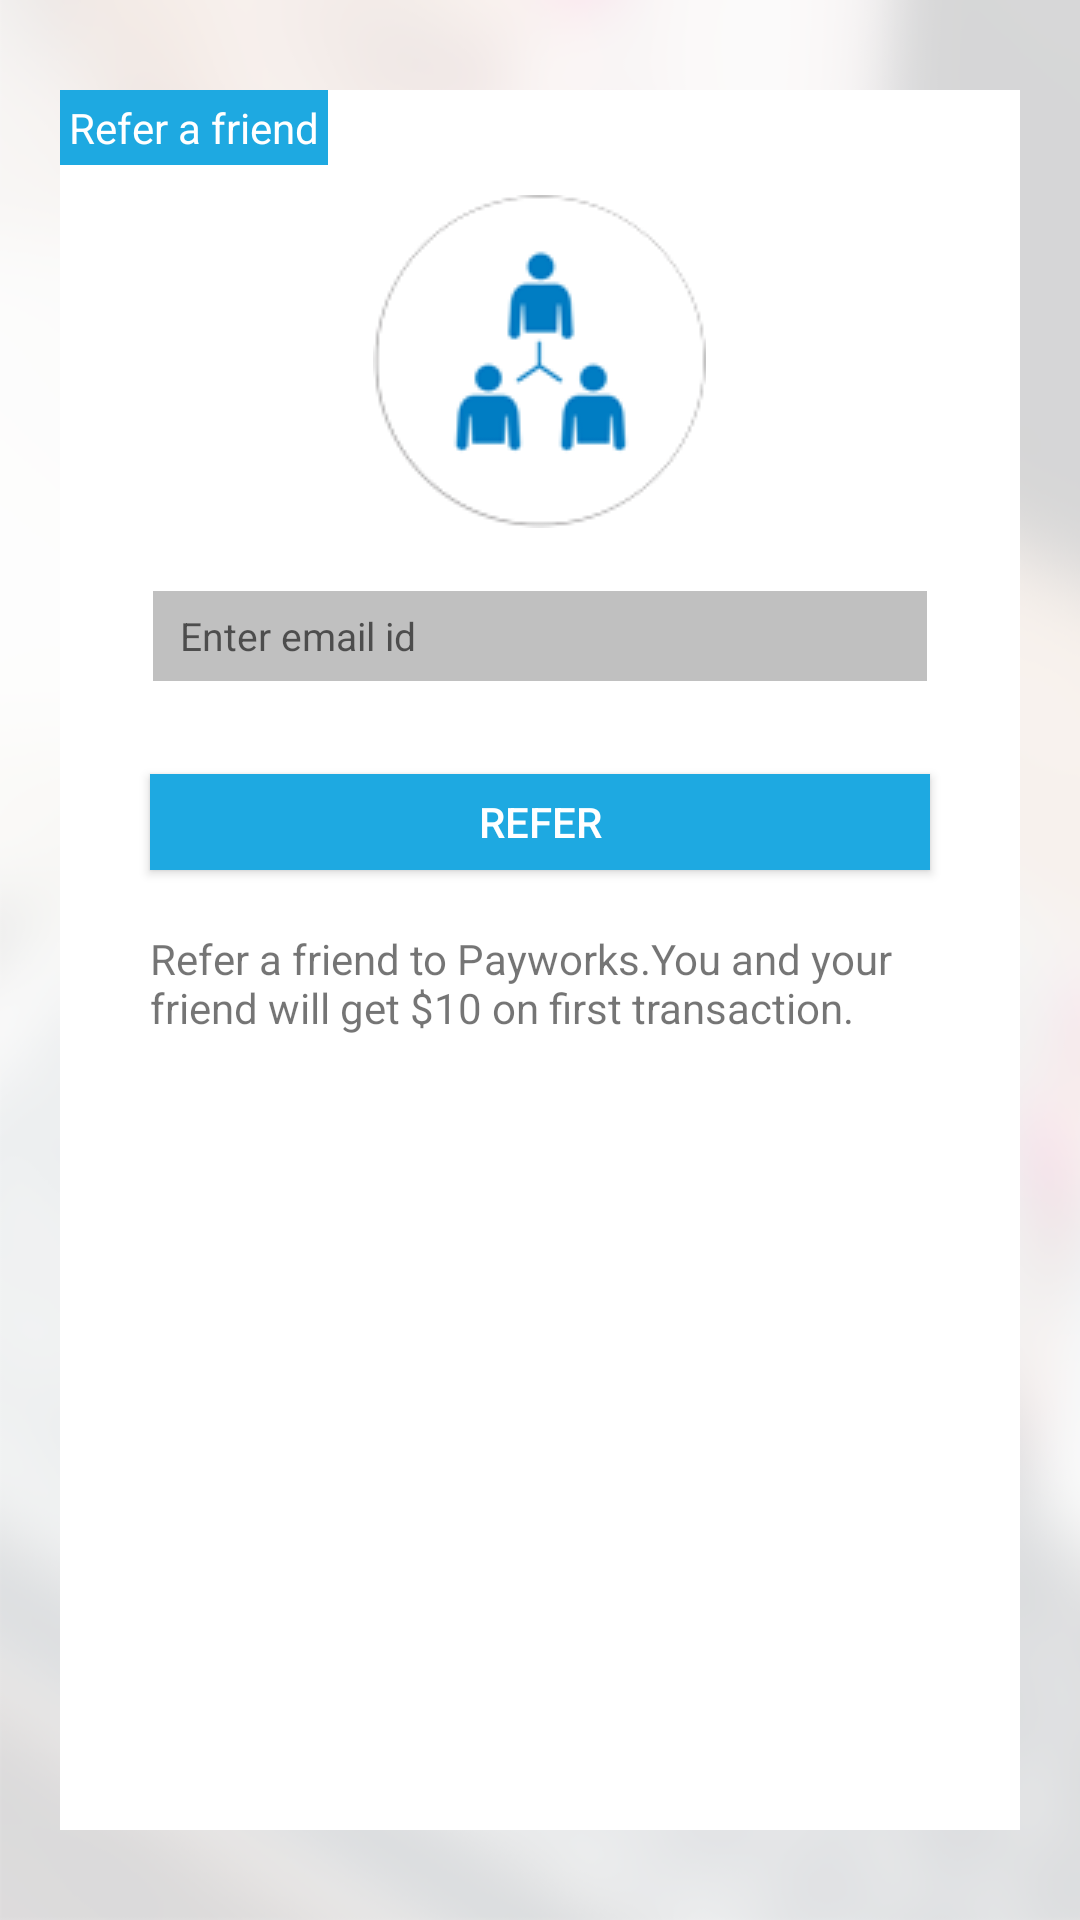

Layout XML and referenced resources for this Android screen:
<!-- AndroidManifest.xml: application theme AppTheme -->
<!-- res/layout/fragment_refer_a_friend.xml -->
<LinearLayout xmlns:android="http://schemas.android.com/apk/res/android"
    xmlns:tools="http://schemas.android.com/tools"
    xmlns:app="http://schemas.android.com/apk/res-auto"
    android:id="@+id/activity_registration"
    android:layout_width="match_parent"
    android:layout_height="match_parent"
    android:orientation="vertical"
    android:background="@drawable/all_screens_bg"
    tools:context="com.payworks.ui.fragments.MyProfileFragment">

    <LinearLayout
        android:layout_width="match_parent"
        android:layout_height="match_parent"
        android:layout_marginTop="30dp"
        android:orientation="vertical"
        android:background="@color/white"
        android:layout_marginStart="20dp"
        android:layout_marginEnd="20dp"
        android:layout_marginBottom="30dp">

        <TextView
            android:layout_width="wrap_content"
            android:layout_height="wrap_content"
            android:textColor="@color/white"
            android:padding="3dp"
            android:text="@string/refer_a_friend"
            android:background="@color/theme_primary_dark"/>

        <ImageView
            android:layout_width="wrap_content"
            android:layout_height="wrap_content"
            android:layout_marginTop="10dp"
            android:layout_gravity="center_horizontal"
            android:background="@drawable/refer_friend"/>

     

        <EditText
            android:id="@+id/user_email"
            android:layout_width="match_parent"
            android:layout_height="32dp"
            android:paddingStart="10dp"
            android:paddingEnd="10dp"
            android:lines="1"
            android:textColor="@color/text_color"
            android:textStyle="normal"
            android:layout_marginTop="20dp"
            android:textSize="13sp"
            android:layout_marginStart="30dp"
            android:layout_marginEnd="30dp"
            android:background="@drawable/rectangular_background_grey"
            android:hint="@string/hint_email"
            android:layout_gravity="center_horizontal"
            android:inputType="textEmailAddress" />

        <Button
            android:id="@+id/refer_button"
            android:layout_width="match_parent"
            android:layout_height="32dp"
            android:layout_marginTop="30dp"
            android:layout_marginStart="30dp"
            android:text="REFER"
            android:background="@color/theme_primary_dark"
            android:textColor="@color/white"
            android:layout_marginEnd="30dp"
            />

        <TextView
            android:layout_width="wrap_content"
            android:layout_height="wrap_content"
            android:layout_marginTop="20dp"
            android:layout_marginBottom="10dp"
            android:layout_marginStart="30dp"
            android:layout_marginEnd="30dp"
            android:layout_gravity="center"
            android:text="@string/refer_a_friend_to_payworks"/>
    </LinearLayout>

</LinearLayout>
<!-- resources referenced by this layout -->
<resources>
  <color name="text_color">#757577</color>
  <color name="theme_primary_dark">#1ea9e1</color>
  <color name="white">#FFFFFF</color>
  <!-- drawable all_screens_bg: png bitmap (drawable, 118069 bytes) -->
  <!-- drawable rectangular_background_grey (drawable) -->
  <shape xmlns:android="http://schemas.android.com/apk/res/android"
      android:shape="rectangle" >
      <solid android:color="@color/silver" />
      <stroke android:width="1dip" android:color="#ffffff"/>
  
  </shape>
  <!-- drawable refer_friend: png bitmap (drawable, 7568 bytes) -->
  <string name="hint_email">Enter email id</string>
  <string name="hint_user_phone_num">Enter Phone No </string>
  <string name="refer_a_friend">Refer a friend</string>
  <string name="refer_a_friend_to_payworks">Refer a friend to Payworks.You and your friend will get $10 on first transaction.</string>
  <style name="AppTheme" parent="Theme.AppCompat.Light.NoActionBar">
          
          <item name="colorPrimary">@color/colorPrimary</item>
          <item name="colorPrimaryDark">@color/colorPrimaryDark</item>
          <item name="colorAccent">@color/resister_button_color</item>
      </style>
  <color name="silver">#C0C0C0</color>
  <color name="colorPrimary">#3F51B5</color>
  <color name="colorPrimaryDark">#303F9F</color>
  <color name="resister_button_color">#1ea9e1</color>
</resources>
